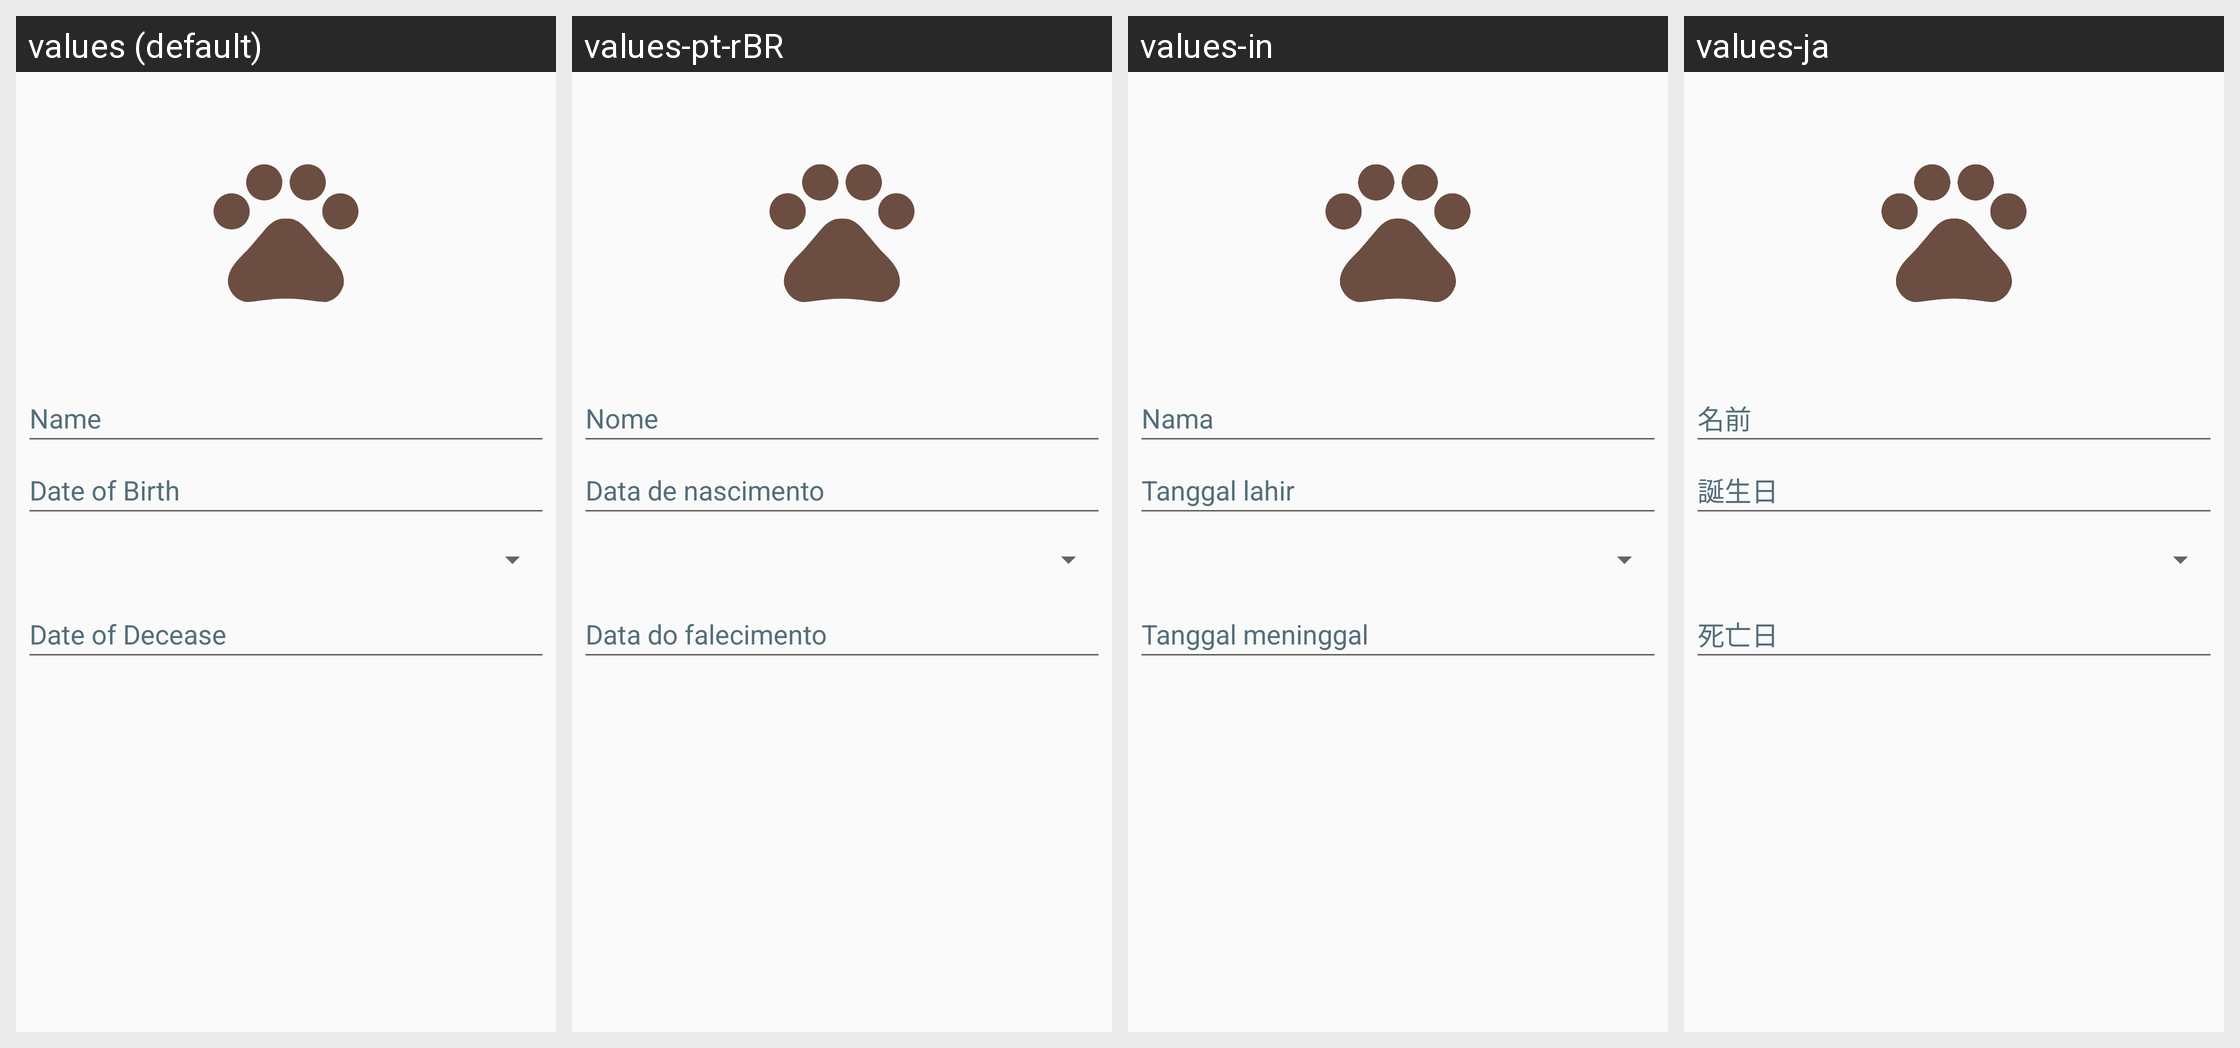

The Android screen above is rendered under several locales of the same app. Produce the string resources it draws, with the default and per-locale values.
Android screen res/layout/activity_pet.xml rendered under 4 locales, left to right: values (default), values-pt-rBR, values-in, values-ja. Device: Nexus 5 (rendered at 1080×1920; each locale shown at half size, 540×960, under a caption strip naming it); theme AppTheme.
Other locales in the repository, not shown: values-da, values-de, values-es, values-fi, values-fr, values-it, values-nl, values-no, values-pl, values-ru-rLV, values-sv, values-tr.
Strings drawn on this screen, with the default value and each locale's value (text and hints the layout hard-codes, and strings that could not be matched under every locale, appear in the picture but are not listed):

pet_name
  values: Name
  values-pt-rBR: Nome
  values-in: Nama
  values-ja: 名前

pet_date_of_birth
  values: Date of Birth
  values-pt-rBR: Data de nascimento
  values-in: Tanggal lahir
  values-ja: 誕生日

pet_date_of_decease
  values: Date of Decease
  values-pt-rBR: Data do falecimento
  values-in: Tanggal meninggal
  values-ja: 死亡日
